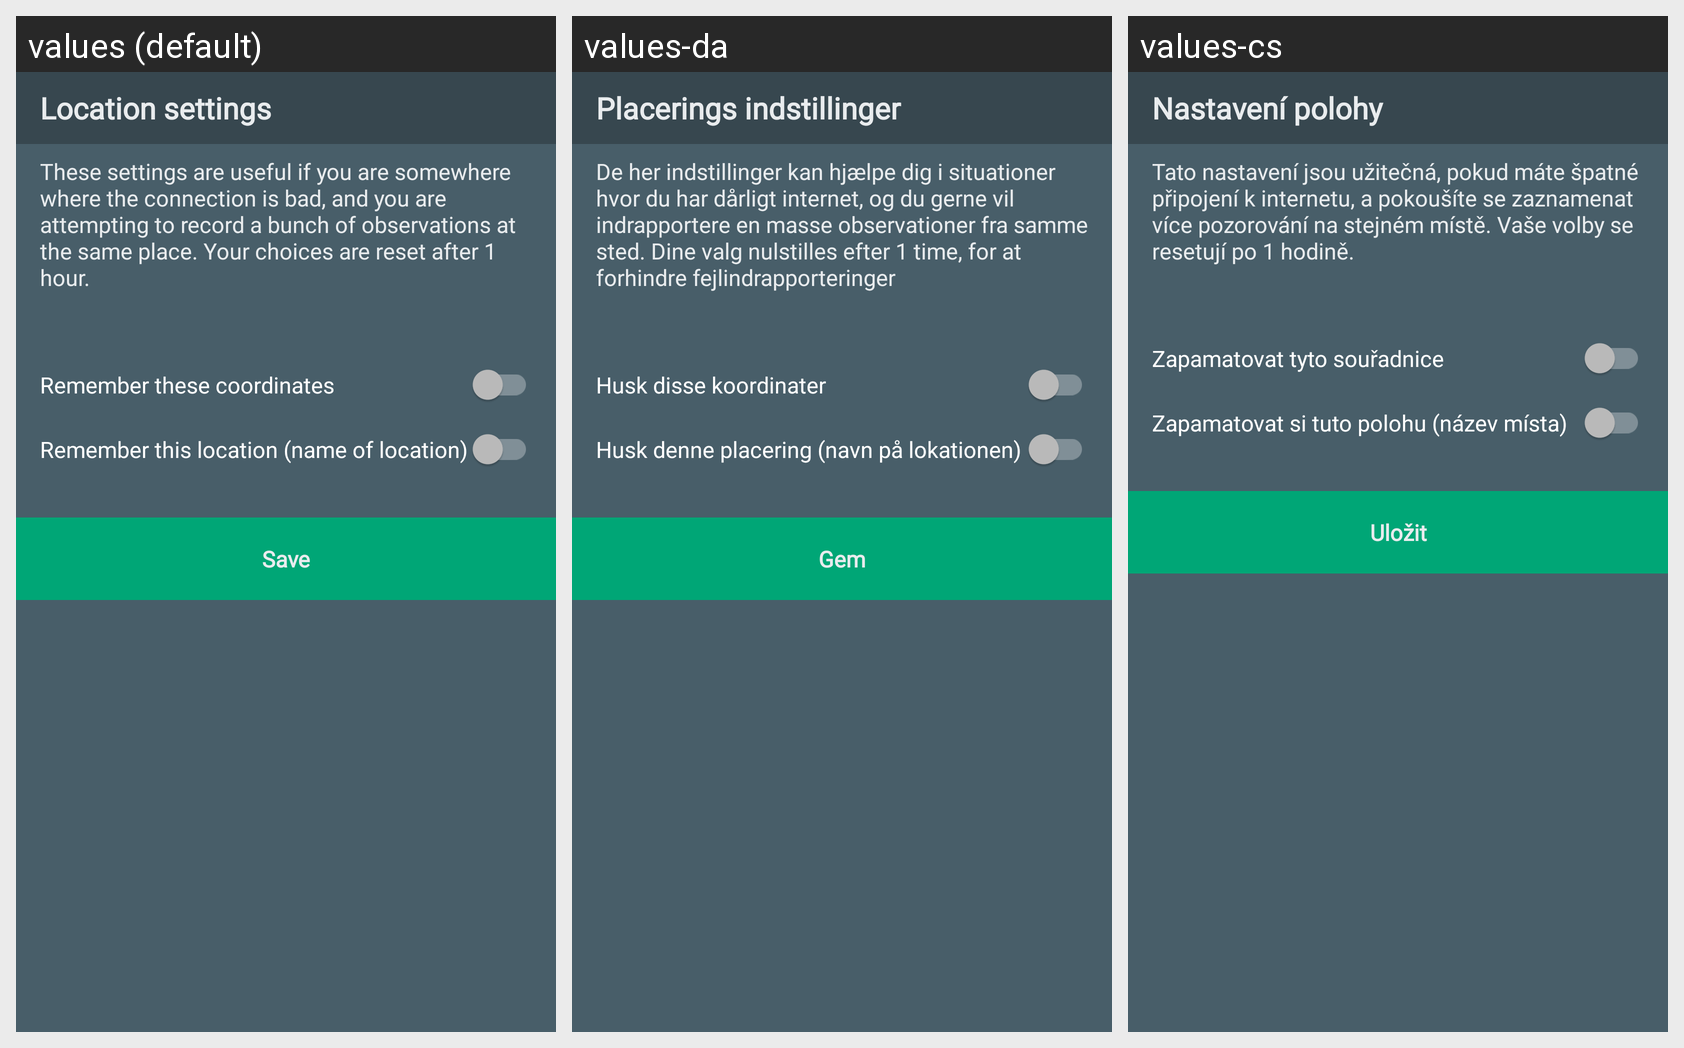

Here is an Android app screen in its default locale and in the app's own translations. Write out the translated-string differences for the strings that appear on this screen.
Android screen res/layout/fragment_modal_locality_settings.xml rendered under 3 locales, left to right: values (default), values-da, values-cs. Device: Nexus 5 (rendered at 1080×1920; each locale shown at half size, 540×960, under a caption strip naming it); theme AppTheme.
Strings drawn on this screen, with the default value and each locale's value (text and hints the layout hard-codes, and strings that could not be matched under every locale, appear in the picture but are not listed):

settings_locality_title
  values: Location settings
  values-da: Placerings indstillinger
  values-cs: Nastavení polohy

settings_locality_message
  values: These settings are useful if you are somewhere where the connection is bad, and you are attempting to record a bunch of observations at the same place. Your choices are reset after 1 hour.
  values-da: De her indstillinger kan hjælpe dig i situationer hvor du har dårligt internet, og du gerne vil indrapportere en masse observationer fra samme sted. Dine valg nulstilles efter 1 time, for at forhindre fejlindrapporteringer
  values-cs: Tato nastavení jsou užitečná, pokud máte špatné připojení k internetu, a pokoušíte se zaznamenat více pozorování na stejném místě. Vaše volby se resetují po 1 hodině.

settings_remember_location
  values: Remember these coordinates
  values-da: Husk disse koordinater
  values-cs: Zapamatovat tyto souřadnice

settings_remember_locality
  values: Remember this location (name of location)
  values-da: Husk denne placering (navn på lokationen)
  values-cs: Zapamatovat si tuto polohu (název místa)

action_save
  values: Save
  values-da: Gem
  values-cs: Uložit
